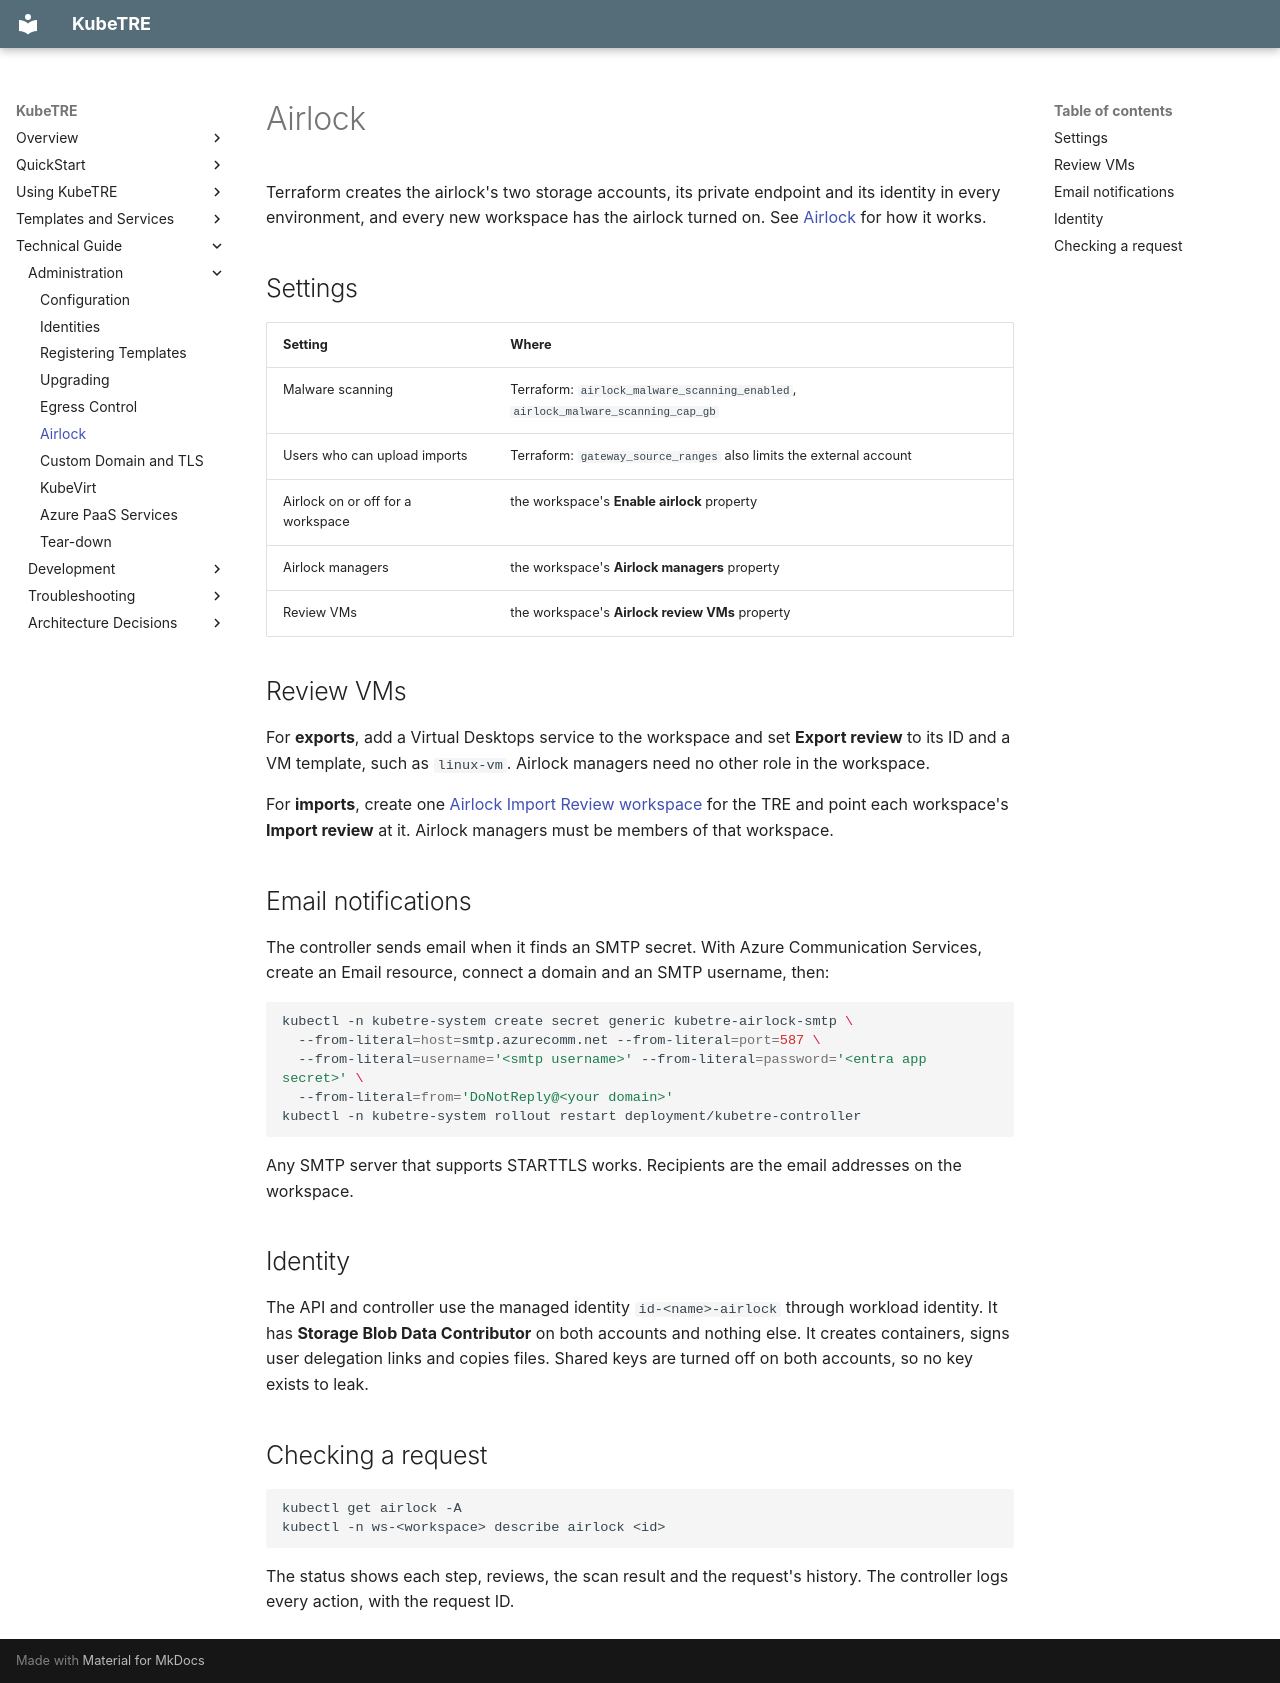

repository: isBioku/kubetre · page: admin/airlock/index.html · generator: mkdocs

# Airlock

Terraform creates the airlock's two storage accounts, its private endpoint and its identity in
every environment, and every new workspace has the airlock turned on. See
[Airlock](../overview/airlock.md) for how it works.

## Settings

| Setting | Where |
|---|---|
| Malware scanning | Terraform: `airlock_malware_scanning_enabled`, `airlock_malware_scanning_cap_gb` |
| Users who can upload imports | Terraform: `gateway_source_ranges` also limits the external account |
| Airlock on or off for a workspace | the workspace's **Enable airlock** property |
| Airlock managers | the workspace's **Airlock managers** property |
| Review VMs | the workspace's **Airlock review VMs** property |

## Review VMs

For **exports**, add a Virtual Desktops service to the workspace and set **Export review** to
its ID and a VM template, such as `linux-vm`. Airlock managers need no other role in the
workspace.

For **imports**, create one [Airlock Import Review workspace](../templates/workspaces/airlock-import-review.md)
for the TRE and point each workspace's **Import review** at it. Airlock managers must be
members of that workspace.

## Email notifications

The controller sends email when it finds an SMTP secret. With Azure Communication Services,
create an Email resource, connect a domain and an SMTP username, then:

```bash
kubectl -n kubetre-system create secret generic kubetre-airlock-smtp \
  --from-literal=host=smtp.azurecomm.net --from-literal=port=587 \
  --from-literal=username='<smtp username>' --from-literal=password='<entra app secret>' \
  --from-literal=from='DoNotReply@<your domain>'
kubectl -n kubetre-system rollout restart deployment/kubetre-controller
```

Any SMTP server that supports STARTTLS works. Recipients are the email addresses on the
workspace.

## Identity

The API and controller use the managed identity `id-<name>-airlock` through workload identity.
It has **Storage Blob Data Contributor** on both accounts and nothing else. It creates
containers, signs user delegation links and copies files. Shared keys are turned off on both
accounts, so no key exists to leak.

## Checking a request

```bash
kubectl get airlock -A
kubectl -n ws-<workspace> describe airlock <id>
```

The status shows each step, reviews, the scan result and the request's history. The
controller logs every action, with the request ID.
